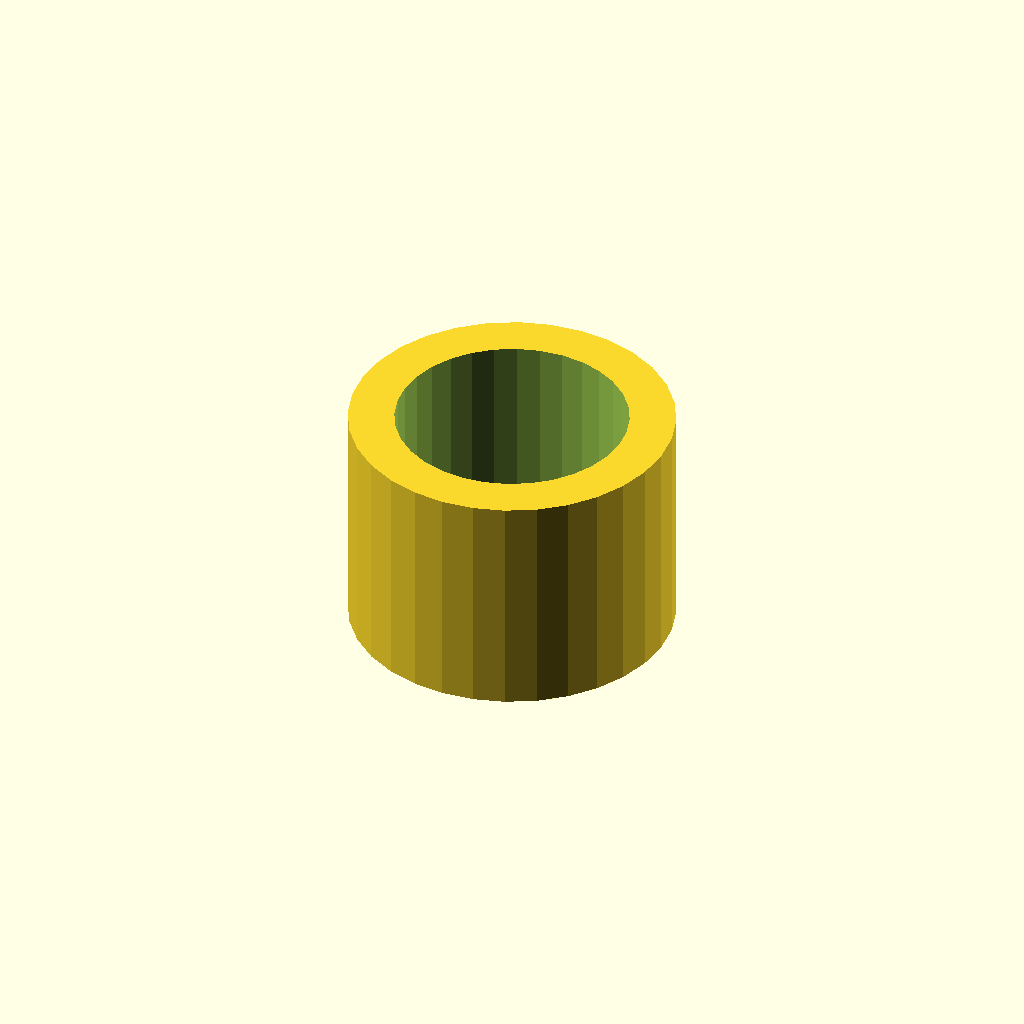
Cell 1: rendered with the file's own defaults.
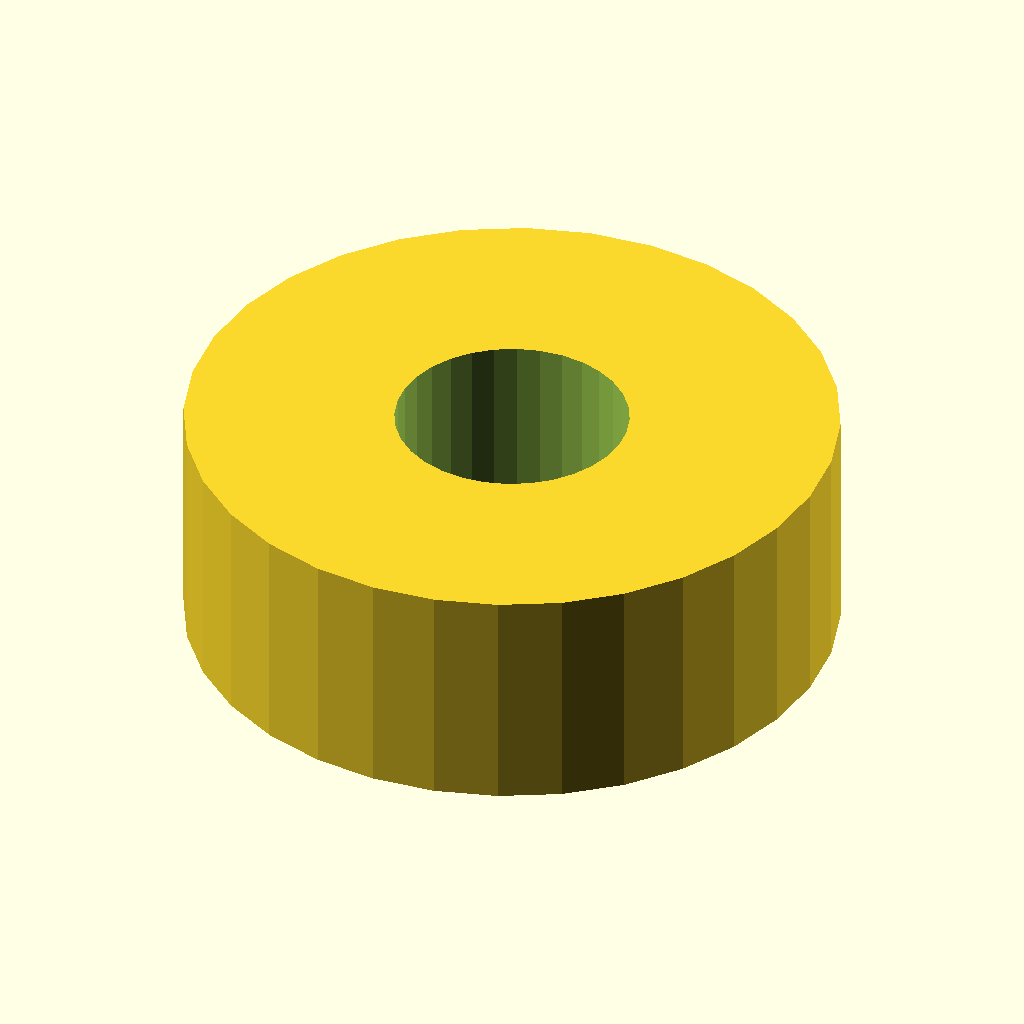
Cell 2: the same model with sleeve_od = 56.4.
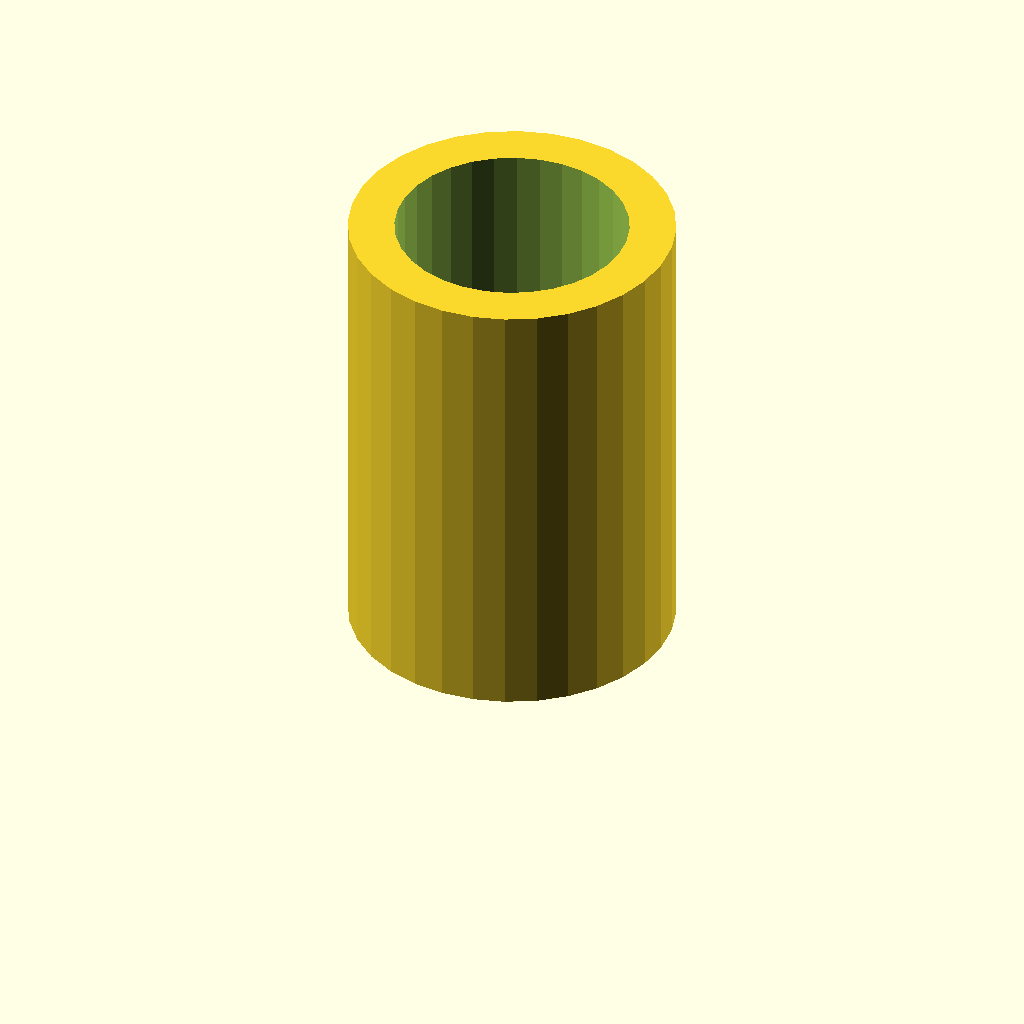
Cell 3 — sleeve_l set to 40, the other parameters unchanged.
One fixed orthographic camera (rotation 55°, 0°, 25°; colour scheme Cornfield) for every cell.
OpenSCAD source file optional_data/gen2/spacers/part_0039.scad:
$fn = 32;

// ----------------------------------------------------------------------
// Spacer sleeve: 28.2 / 20.2 x 20 mm
// ----------------------------------------------------------------------

// --- parameters (mm) ---
sleeve_od = 28.2;         // outside diameter
sleeve_id = 20.2;         // shaft bore
sleeve_l = 20;            // sleeve length

module sleeve() {
  cylinder(h = sleeve_l, d = sleeve_od);
}

difference() {
  sleeve();
  translate([0, 0, -1]) cylinder(h = sleeve_l + 2, d = sleeve_id);
}
Parameter table extracted from the source (name, type, default, range or options):
sleeve_od: number, default 28.2
sleeve_id: number, default 20.2
sleeve_l: number, default 20
